Photos from the image-classification dataset "roboflow_dataset" in the GitHub repository erdoganxarda/landmark-id. Its 22 classes are: gedimino pilis, istorine prezidentura, KTU Dormitory No 10, KTU Dormitory No 2, KTU Faculty of Chemical Technology, KTU ekonomikos ir verslo fakultete, KTU Culture and Events Centre, KTU M Lab, KTU matematikos ir gamtos mokslu fakultetas, KTU mechanikos inzinerijos ir dizaino fakultetas, KTU Santaka Valley, KTU Student Campus Library, KTU Faculty of Social Sciences, KTU Business Administration, kauno pilis, kauno rotuse, kauno valstybinis muzikinis teatras, MO muziejus, sv. arkangelo mykolo baznycia, sv. apastalu petro ir povilo arkikatedra bazilika, vilniaus arkikatedra bazilika, vytauto didziojo baznycia.

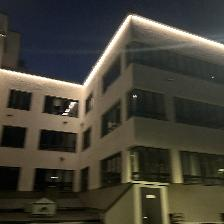
Label: KTU Faculty of Chemical Technology

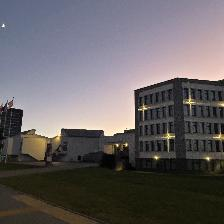
Label: KTU mechanikos inzinerijos ir dizaino fakultetas

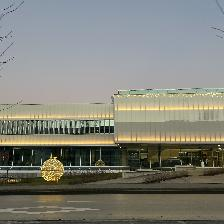
Label: KTU M Lab

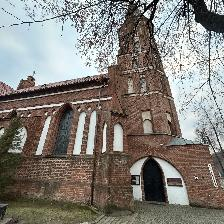
Label: vytauto didziojo baznycia

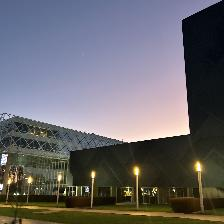
Label: KTU Santaka Valley

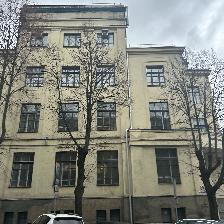
Label: KTU ekonomikos ir verslo fakultete
